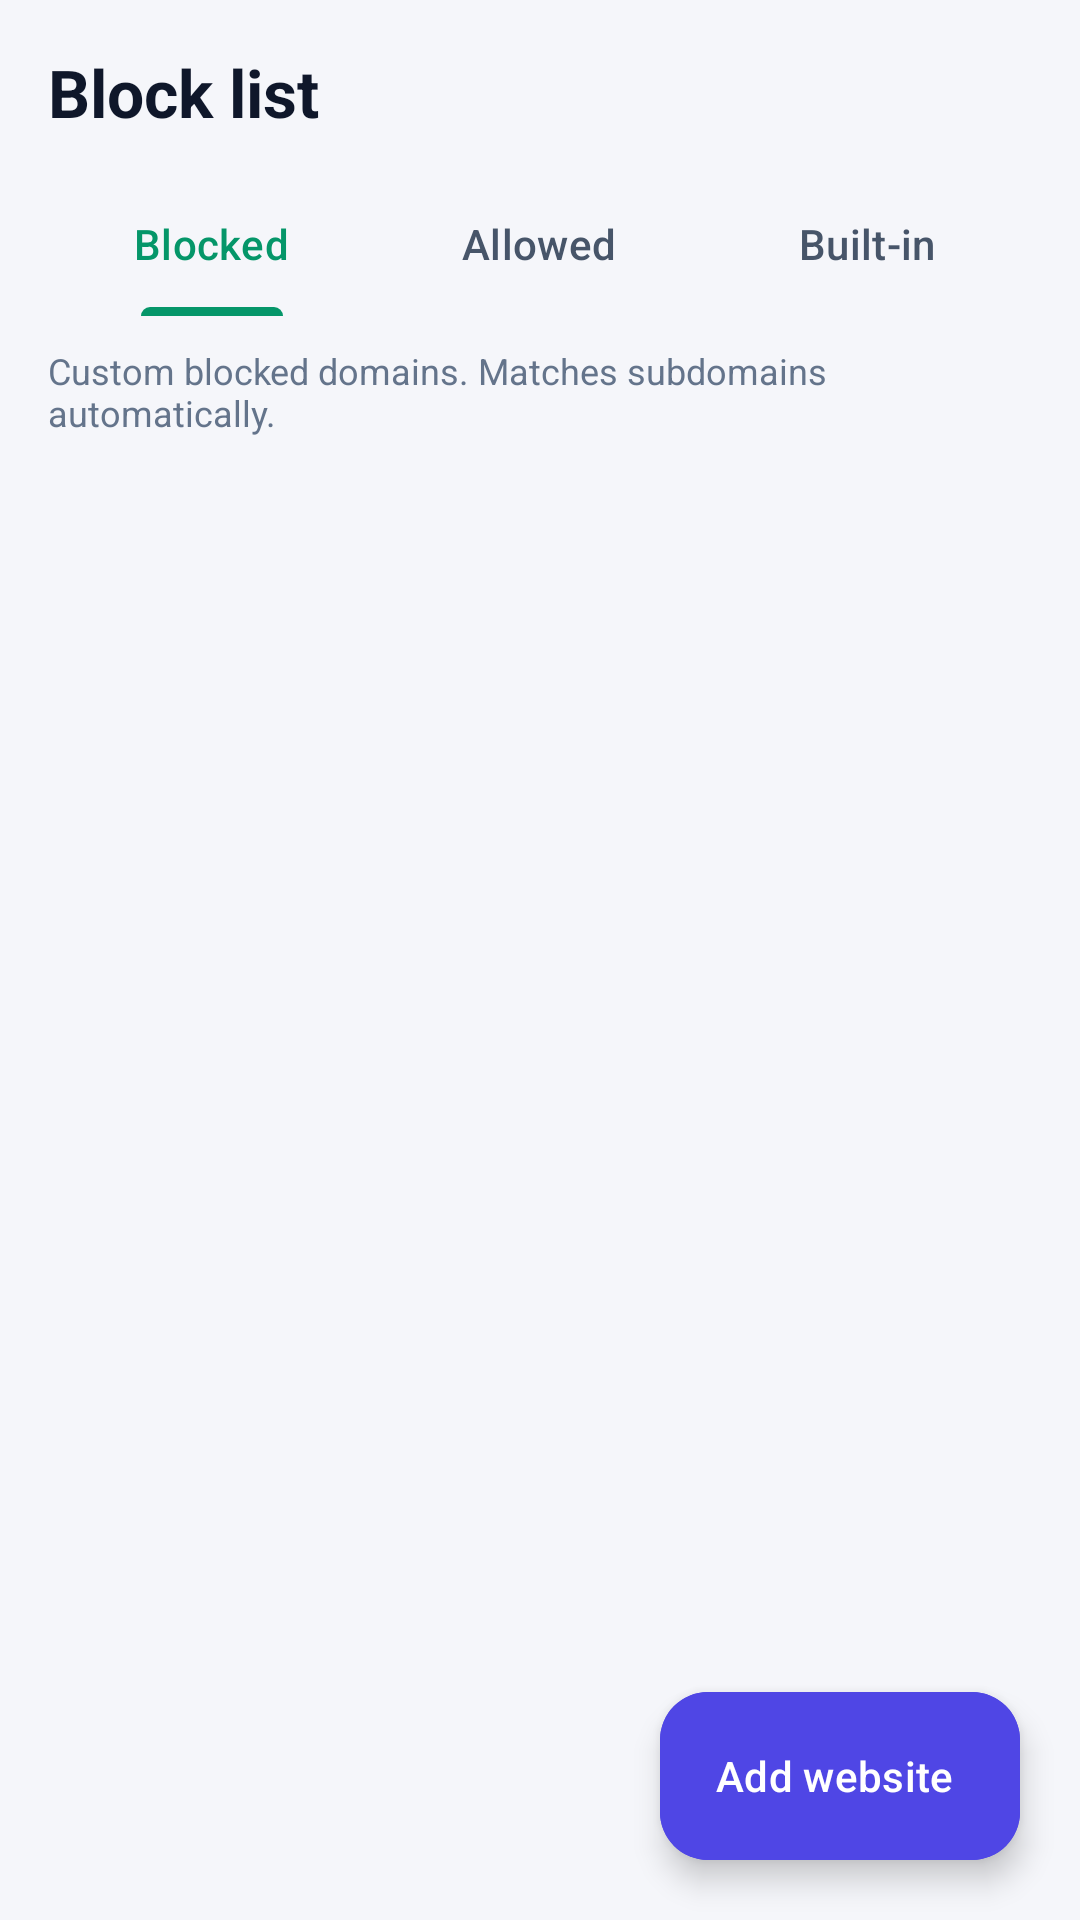

Write the Android layout XML for this screen, with the resource values it uses.
<!-- AndroidManifest.xml: application theme Theme.AdShield -->
<!-- res/layout/fragment_filters.xml -->
<?xml version="1.0" encoding="utf-8"?>
<androidx.coordinatorlayout.widget.CoordinatorLayout xmlns:android="http://schemas.android.com/apk/res/android"
    xmlns:app="http://schemas.android.com/apk/res-auto"
    xmlns:tools="http://schemas.android.com/tools"
    android:layout_width="match_parent"
    android:layout_height="match_parent"
    android:background="?attr/theme_bg">

    <LinearLayout
        android:layout_width="match_parent"
        android:layout_height="match_parent"
        android:orientation="vertical"
        android:padding="16dp">

        <TextView
            android:layout_width="wrap_content"
            android:layout_height="wrap_content"
            android:text="@string/filters_title"
            android:textColor="?attr/theme_text_primary"
            android:textSize="22sp"
            android:textStyle="bold" />

        
        <com.google.android.material.tabs.TabLayout
            android:id="@+id/tab_layout_filters"
            android:layout_width="match_parent"
            android:layout_height="wrap_content"
            android:layout_marginTop="12dp"
            android:background="@android:color/transparent"
            app:tabIndicatorColor="@color/brand_secondary"
            app:tabSelectedTextColor="@color/brand_secondary"
            app:tabTextColor="?attr/theme_text_secondary">

            <com.google.android.material.tabs.TabItem
                android:layout_width="wrap_content"
                android:layout_height="wrap_content"
                android:text="@string/tab_blacklist" />

            <com.google.android.material.tabs.TabItem
                android:layout_width="wrap_content"
                android:layout_height="wrap_content"
                android:text="@string/tab_whitelist" />

            <com.google.android.material.tabs.TabItem
                android:layout_width="wrap_content"
                android:layout_height="wrap_content"
                android:text="@string/tab_community" />
        </com.google.android.material.tabs.TabLayout>

        
        <TextView
            android:id="@+id/tv_filters_summary"
            android:layout_width="wrap_content"
            android:layout_height="wrap_content"
            android:layout_marginTop="10dp"
            android:text="Custom blocked domains. Matches subdomains automatically."
            android:textColor="?attr/theme_text_muted"
            android:textSize="12sp" />

        
        <TextView
            android:id="@+id/tv_empty_filters"
            android:layout_width="match_parent"
            android:layout_height="wrap_content"
            android:layout_marginTop="40dp"
            android:gravity="center"
            android:text="No rules in this list yet."
            android:textColor="?attr/theme_text_muted"
            android:textSize="14sp"
            android:visibility="gone" />

        
        <androidx.recyclerview.widget.RecyclerView
            android:id="@+id/recycler_filters"
            android:layout_width="match_parent"
            android:layout_height="0dp"
            android:layout_marginTop="8dp"
            android:layout_weight="1" />

    </LinearLayout>

    
    <com.google.android.material.floatingactionbutton.ExtendedFloatingActionButton
        android:id="@+id/fab_add_rule"
        android:layout_width="wrap_content"
        android:layout_height="wrap_content"
        android:layout_gravity="bottom|end"
        android:layout_margin="20dp"
        android:backgroundTint="@color/brand_primary"
        android:text="@string/add_rule"
        android:textColor="@android:color/white"
        app:icon="@drawable/ic_add"
        app:iconTint="@android:color/white" />

</androidx.coordinatorlayout.widget.CoordinatorLayout>
<!-- resources referenced by this layout -->
<resources>
  <color name="brand_primary">#4F46E5</color>
  <color name="brand_secondary">#059669</color>
  <string name="add_rule">Add website</string>
  <string name="filters_title">Block list</string>
  <string name="tab_blacklist">Blocked</string>
  <string name="tab_community">Built-in</string>
  <string name="tab_whitelist">Allowed</string>
  <style name="Theme.AdShield" parent="Theme.Material3.DayNight.NoActionBar">
          <item name="colorPrimary">@color/brand_primary</item>
          <item name="colorPrimaryContainer">@color/brand_container</item>
          <item name="colorSecondaryContainer">@color/brand_container</item>
          <item name="colorOnSecondaryContainer">@color/brand_primary</item>
          <item name="colorSecondary">@color/brand_secondary</item>
          <item name="android:statusBarColor">@color/bg_light</item>
          <item name="android:navigationBarColor">@color/bg_light</item>
          <item name="android:windowLightStatusBar">true</item>
          <item name="android:windowLightNavigationBar" tools:targetApi="27">true</item>
          <item name="android:windowBackground">@color/bg_light</item>
  
          
          <item name="theme_bg">@color/bg_light</item>
          <item name="theme_surface">@color/surface_light</item>
          <item name="theme_card">@color/card_light</item>
          <item name="theme_border">@color/border_light</item>
          <item name="theme_text_primary">@color/text_primary_light</item>
          <item name="theme_text_secondary">@color/text_secondary_light</item>
          <item name="theme_text_muted">@color/text_muted_light</item>
          <item name="theme_accent">@color/brand_primary</item>
          <item name="theme_secondary">@color/brand_secondary</item>
      </style>
  <color name="brand_container">#E0E7FF</color>
  <color name="bg_light">#F5F6FA</color>
  <color name="surface_light">#FFFFFF</color>
  <color name="card_light">#FFFFFF</color>
  <color name="border_light">#E2E8F0</color>
  <color name="text_primary_light">#0F172A</color>
  <color name="text_secondary_light">#475569</color>
  <color name="text_muted_light">#64748B</color>
</resources>
